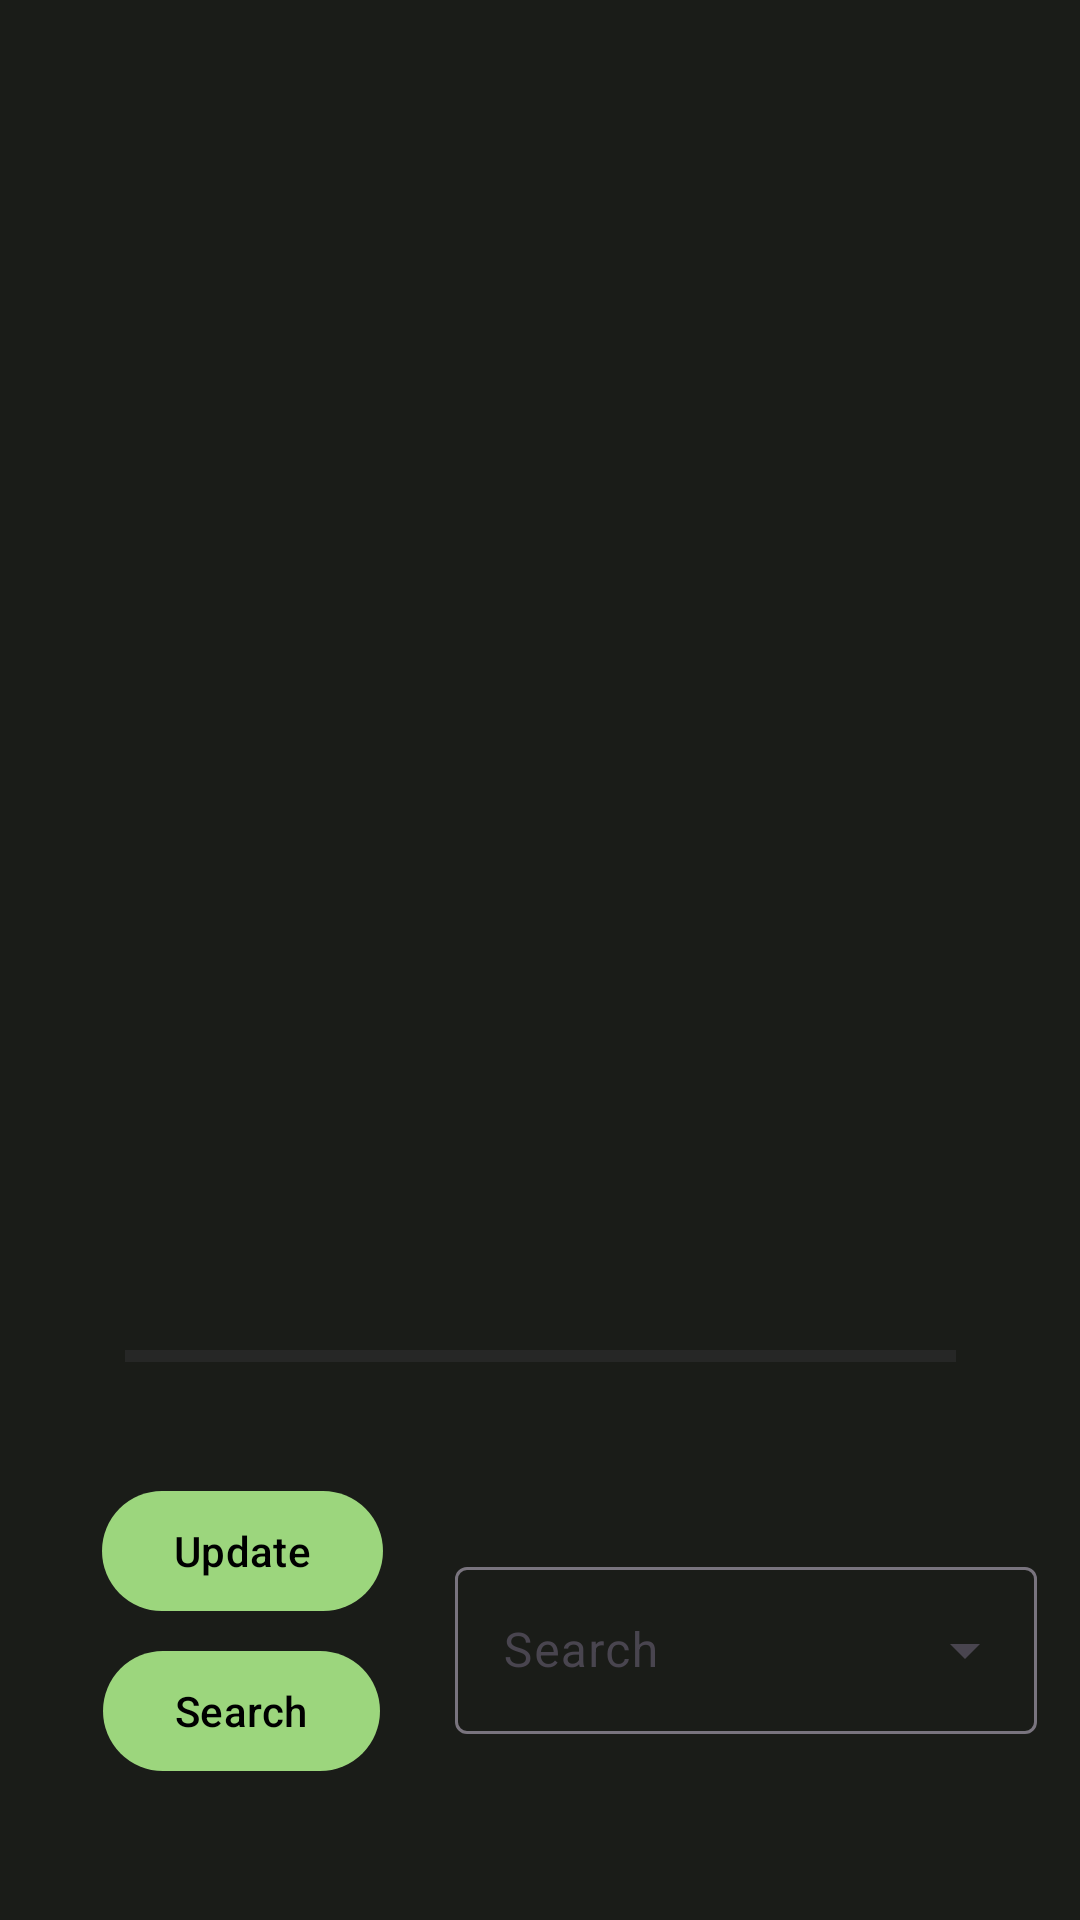

Here is an Android app screen rendered from its layout file. Give the layout XML and the strings, colors and styles it references.
<!-- AndroidManifest.xml: application theme Theme.UmonsHoraire -->
<!-- res/layout/activity_main.xml -->
<?xml version="1.0" encoding="utf-8"?>
<androidx.constraintlayout.widget.ConstraintLayout xmlns:android="http://schemas.android.com/apk/res/android"
    xmlns:app="http://schemas.android.com/apk/res-auto"
    xmlns:tools="http://schemas.android.com/tools"
    android:layout_width="match_parent"
    android:layout_height="match_parent"
    android:background="@color/primary_dark"
    tools:context=".MainActivity">



    <com.google.android.material.textfield.TextInputLayout
        android:id="@+id/menu"
        style="@style/Widget.Material3.TextInputLayout.OutlinedBox.ExposedDropdownMenu"
        android:layout_width="194dp"
        android:layout_height="82dp"
        android:hint="@string/search"
        app:layout_constraintBottom_toBottomOf="parent"
        app:layout_constraintEnd_toEndOf="parent"
        app:layout_constraintHorizontal_bias="0.638"
        app:layout_constraintStart_toEndOf="@+id/button_search"
        app:layout_constraintTop_toBottomOf="@+id/progressBar"
        app:layout_constraintVertical_bias="0.59">

        <AutoCompleteTextView
            android:id="@+id/menu_text"
            android:layout_width="match_parent"
            android:layout_height="wrap_content"
            android:inputType="none"
            tools:ignore="TouchTargetSizeCheck" />
    </com.google.android.material.textfield.TextInputLayout>

    <com.google.android.material.button.MaterialButton
        android:id="@+id/button_search"
        android:layout_width="wrap_content"
        android:layout_height="wrap_content"
        android:text="@string/search"
        android:textColor="@color/black"
        app:layout_constraintBottom_toBottomOf="parent"
        app:layout_constraintEnd_toEndOf="parent"
        app:layout_constraintHorizontal_bias="0.128"
        app:layout_constraintStart_toStartOf="parent"
        app:layout_constraintTop_toTopOf="parent"
        app:layout_constraintVertical_bias="0.923"
        app:cornerRadius="40dp"/>

    <androidx.recyclerview.widget.RecyclerView
        android:id="@+id/amphiDispo"
        android:layout_width="351dp"
        android:layout_height="362dp"
        app:layout_constraintBottom_toBottomOf="parent"
        app:layout_constraintEnd_toEndOf="parent"
        app:layout_constraintStart_toStartOf="parent"
        app:layout_constraintTop_toTopOf="parent"
        app:layout_constraintVertical_bias="0.235" />

    <ProgressBar
        android:id="@+id/progressBar"
        style="?android:attr/progressBarStyleHorizontal"
        android:layout_width="277dp"
        android:layout_height="12dp"
        android:max="52"
        app:layout_constraintBottom_toBottomOf="parent"
        app:layout_constraintEnd_toEndOf="parent"
        app:layout_constraintStart_toStartOf="parent"
        app:layout_constraintTop_toTopOf="parent"
        app:layout_constraintVertical_bias="0.71"/>

    <com.google.android.material.button.MaterialButton
        android:id="@+id/button_update"
        android:layout_width="wrap_content"
        android:layout_height="wrap_content"
        android:text="@string/update"
        android:textColor="@color/black"
        app:layout_constraintBottom_toTopOf="@+id/button_search"
        app:layout_constraintEnd_toEndOf="parent"
        app:layout_constraintHorizontal_bias="0.128"
        app:layout_constraintStart_toStartOf="parent"
        app:layout_constraintTop_toBottomOf="@+id/progressBar"
        app:layout_constraintVertical_bias="0.868"
        app:cornerRadius="40dp"/>



</androidx.constraintlayout.widget.ConstraintLayout>
<!-- resources referenced by this layout -->
<resources>
  <color name="black">#FF000000</color>
  <color name="primary_dark">#1a1c18</color>
  <string name="search">Search</string>
  <string name="spinner_contentDescription">Select a classroom</string>
  <string name="update">Update</string>
  <style name="Theme.UmonsHoraire" parent="Theme.Material3.DayNight.NoActionBar">
  
          
          <item name="colorPrimary">@color/primary</item>
          <item name="colorPrimaryVariant">@color/primary_dark</item>
          <item name="colorOnPrimary">@color/white</item>
          
          <item name="colorSecondary">@color/accent</item>
          <item name="colorSecondaryVariant">@color/primary_light</item>
          <item name="colorOnSecondary">@color/black</item>
          
          <item name="android:statusBarColor">?attr/colorPrimaryVariant</item>
          
      </style>
  <color name="primary">#9cd67d</color>
  <color name="white">#FFFFFFFF</color>
  <color name="accent">#9cd67d</color>
  <color name="primary_light">#a7d68e</color>
</resources>
